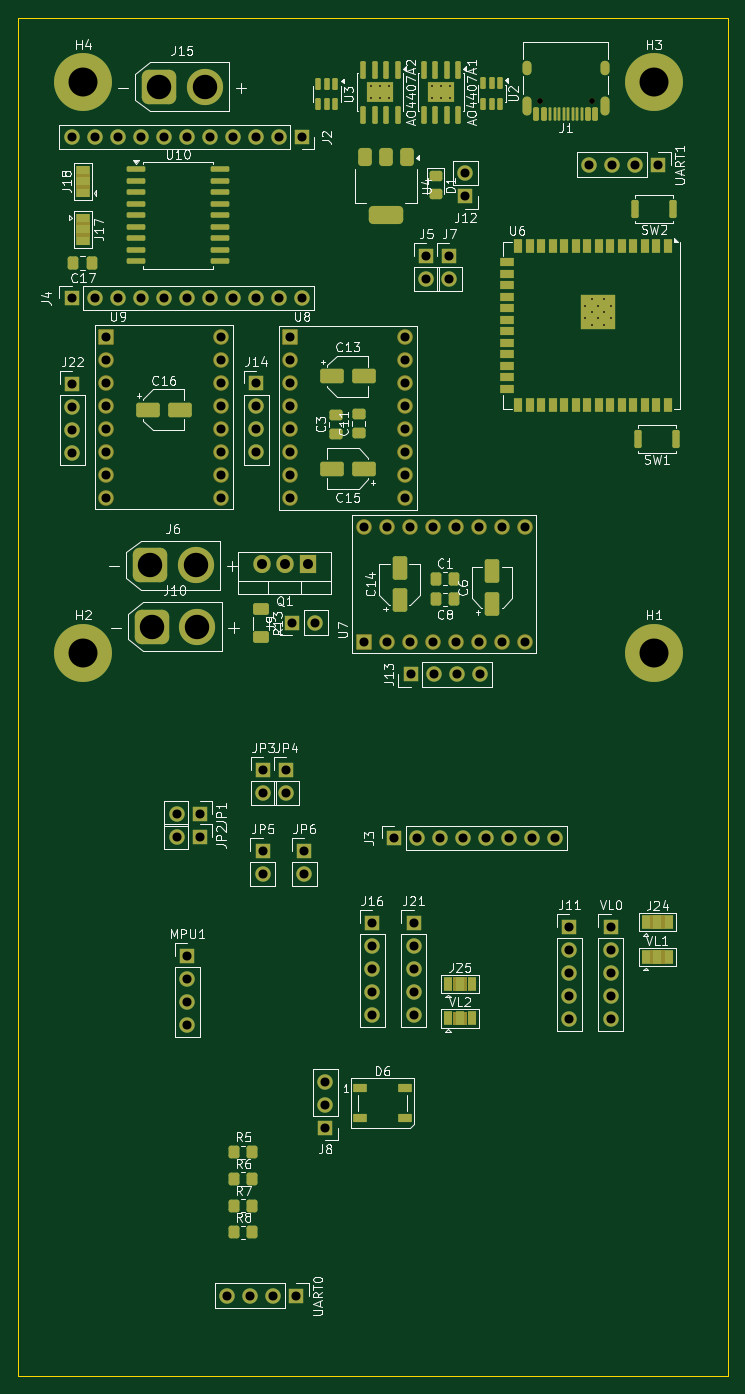
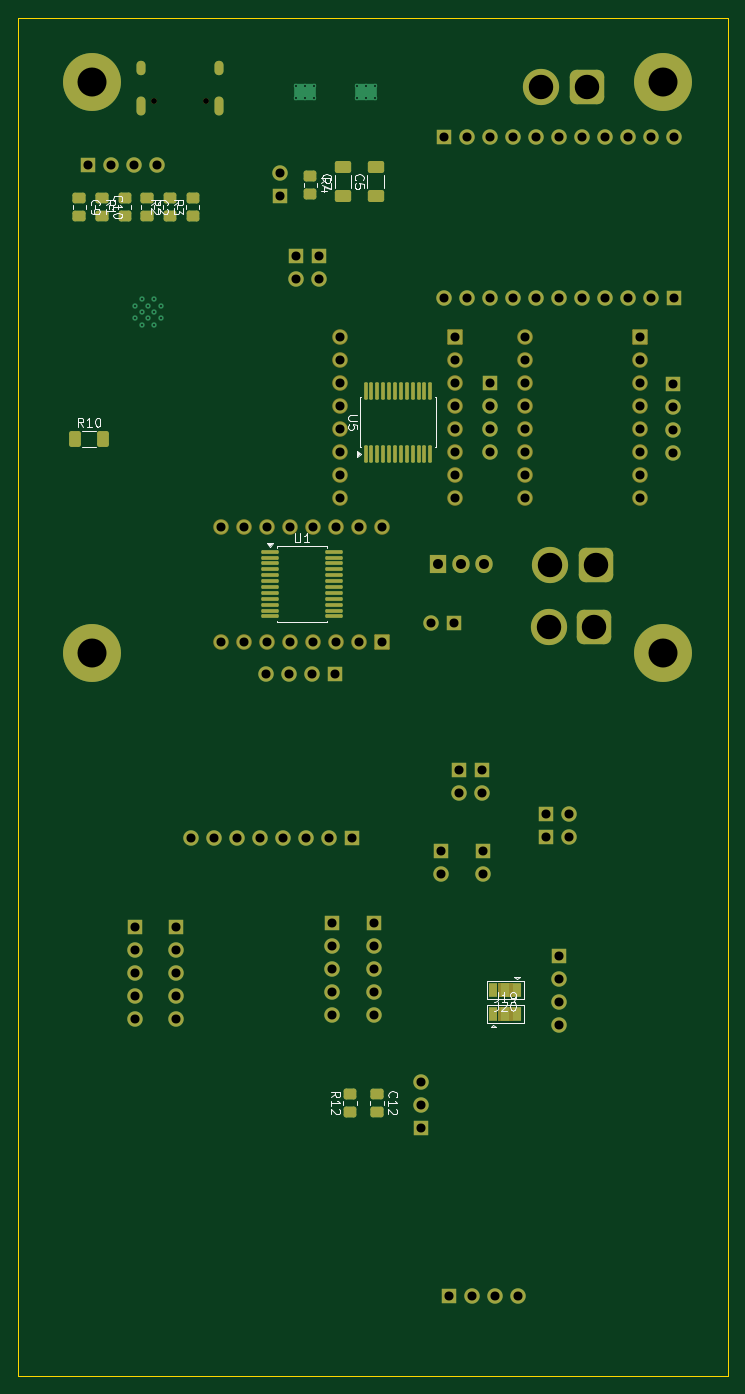
Circuit board: 11 layer files. Board 78.4 x 150.0 mm.
- bottom_copper: PCB-B_Cu.gbr (18902 bytes)
- bottom_mask: PCB-B_Mask.gbr (9830 bytes)
- paste: PCB-B_Paste.gbr (3779 bytes)
- bottom_silk: PCB-B_Silkscreen.gbr (24261 bytes)
- outline: PCB-Edge_Cuts.gbr (602 bytes)
- top_copper: PCB-F_Cu.gbr (26390 bytes)
- top_mask: PCB-F_Mask.gbr (14654 bytes)
- paste: PCB-F_Paste.gbr (7684 bytes)
- top_silk: PCB-F_Silkscreen.gbr (105154 bytes)
- drill: PCB-NPTH.drl (361 bytes)
- drill: PCB-PTH.drl (3619 bytes)

=== bottom_copper: PCB-B_Cu.gbr (18902 bytes, source omitted) ===
=== bottom_mask: PCB-B_Mask.gbr (9830 bytes, source omitted) ===
=== paste: PCB-B_Paste.gbr ===
%TF.GenerationSoftware,KiCad,Pcbnew,10.0.2*%
%TF.CreationDate,2026-05-19T12:57:42+02:00*%
%TF.ProjectId,PCB,5043422e-6b69-4636-9164-5f7063625858,rev?*%
%TF.SameCoordinates,Original*%
%TF.FileFunction,Paste,Bot*%
%TF.FilePolarity,Positive*%
%FSLAX46Y46*%
G04 Gerber Fmt 4.6, Leading zero omitted, Abs format (unit mm)*
G04 Created by KiCad (PCBNEW 10.0.2) date 2026-05-19 12:57:42*
%MOMM*%
%LPD*%
G01*
G04 APERTURE LIST*
G04 Aperture macros list*
%AMRoundRect*
0 Rectangle with rounded corners*
0 $1 Rounding radius*
0 $2 $3 $4 $5 $6 $7 $8 $9 X,Y pos of 4 corners*
0 Add a 4 corners polygon primitive as box body*
4,1,4,$2,$3,$4,$5,$6,$7,$8,$9,$2,$3,0*
0 Add four circle primitives for the rounded corners*
1,1,$1+$1,$2,$3*
1,1,$1+$1,$4,$5*
1,1,$1+$1,$6,$7*
1,1,$1+$1,$8,$9*
0 Add four rect primitives between the rounded corners*
20,1,$1+$1,$2,$3,$4,$5,0*
20,1,$1+$1,$4,$5,$6,$7,0*
20,1,$1+$1,$6,$7,$8,$9,0*
20,1,$1+$1,$8,$9,$2,$3,0*%
G04 Aperture macros list end*
%ADD10RoundRect,0.250000X0.450000X-0.350000X0.450000X0.350000X-0.450000X0.350000X-0.450000X-0.350000X0*%
%ADD11RoundRect,0.100000X0.100000X-0.850000X0.100000X0.850000X-0.100000X0.850000X-0.100000X-0.850000X0*%
%ADD12RoundRect,0.100000X0.850000X0.100000X-0.850000X0.100000X-0.850000X-0.100000X0.850000X-0.100000X0*%
%ADD13RoundRect,0.250000X-0.475000X0.337500X-0.475000X-0.337500X0.475000X-0.337500X0.475000X0.337500X0*%
%ADD14RoundRect,0.250000X0.650000X-0.412500X0.650000X0.412500X-0.650000X0.412500X-0.650000X-0.412500X0*%
%ADD15RoundRect,0.250000X0.400000X0.625000X-0.400000X0.625000X-0.400000X-0.625000X0.400000X-0.625000X0*%
%ADD16RoundRect,0.250000X-0.450000X0.350000X-0.450000X-0.350000X0.450000X-0.350000X0.450000X0.350000X0*%
G04 APERTURE END LIST*
D10*
%TO.C,R1*%
X105225000Y-43902500D03*
X105225000Y-45902500D03*
%TD*%
D11*
%TO.C,U5*%
X78625000Y-65190000D03*
X77975000Y-65190000D03*
X77325000Y-65190000D03*
X76675000Y-65190000D03*
X76025000Y-65190000D03*
X75375000Y-65190000D03*
X74725000Y-65190000D03*
X74075000Y-65190000D03*
X73425000Y-65190000D03*
X72775000Y-65190000D03*
X72125000Y-65190000D03*
X71475000Y-65190000D03*
X71475000Y-72190000D03*
X72125000Y-72190000D03*
X72775000Y-72190000D03*
X73425000Y-72190000D03*
X74075000Y-72190000D03*
X74725000Y-72190000D03*
X75375000Y-72190000D03*
X76025000Y-72190000D03*
X76675000Y-72190000D03*
X77325000Y-72190000D03*
X77975000Y-72190000D03*
X78625000Y-72190000D03*
%TD*%
D12*
%TO.C,U1*%
X82162500Y-82977500D03*
X82162500Y-83627500D03*
X82162500Y-84277500D03*
X82162500Y-84927500D03*
X82162500Y-85577500D03*
X82162500Y-86227500D03*
X82162500Y-86877500D03*
X82162500Y-87527500D03*
X82162500Y-88177500D03*
X82162500Y-88827500D03*
X82162500Y-89477500D03*
X82162500Y-90127500D03*
X89162500Y-90127500D03*
X89162500Y-89477500D03*
X89162500Y-88827500D03*
X89162500Y-88177500D03*
X89162500Y-87527500D03*
X89162500Y-86877500D03*
X89162500Y-86227500D03*
X89162500Y-85577500D03*
X89162500Y-84927500D03*
X89162500Y-84277500D03*
X89162500Y-83627500D03*
X89162500Y-82977500D03*
%TD*%
D10*
%TO.C,R12*%
X80350000Y-142850000D03*
X80350000Y-144850000D03*
%TD*%
D13*
%TO.C,C12*%
X77350000Y-144887500D03*
X77350000Y-142812500D03*
%TD*%
D14*
%TO.C,C7*%
X81125000Y-43652500D03*
X81125000Y-40527500D03*
%TD*%
D13*
%TO.C,C9*%
X110225000Y-43865000D03*
X110225000Y-45940000D03*
%TD*%
D14*
%TO.C,C5*%
X77525000Y-43652500D03*
X77525000Y-40527500D03*
%TD*%
D10*
%TO.C,R2*%
X100225000Y-45902500D03*
X100225000Y-43902500D03*
%TD*%
D13*
%TO.C,C2*%
X102725000Y-43865000D03*
X102725000Y-45940000D03*
%TD*%
%TO.C,C10*%
X107725000Y-43865000D03*
X107725000Y-45940000D03*
%TD*%
D15*
%TO.C,R10*%
X110725000Y-70552500D03*
X107625000Y-70552500D03*
%TD*%
D16*
%TO.C,R4*%
X84725000Y-41452500D03*
X84725000Y-43452500D03*
%TD*%
D10*
%TO.C,R3*%
X97725000Y-45902500D03*
X97725000Y-43902500D03*
%TD*%
M02*

=== bottom_silk: PCB-B_Silkscreen.gbr (24261 bytes, source omitted) ===
=== outline: PCB-Edge_Cuts.gbr ===
%TF.GenerationSoftware,KiCad,Pcbnew,10.0.2*%
%TF.CreationDate,2026-05-19T12:57:42+02:00*%
%TF.ProjectId,PCB,5043422e-6b69-4636-9164-5f7063625858,rev?*%
%TF.SameCoordinates,Original*%
%TF.FileFunction,Profile,NP*%
%FSLAX46Y46*%
G04 Gerber Fmt 4.6, Leading zero omitted, Abs format (unit mm)*
G04 Created by KiCad (PCBNEW 10.0.2) date 2026-05-19 12:57:42*
%MOMM*%
%LPD*%
G01*
G04 APERTURE LIST*
%TA.AperFunction,Profile*%
%ADD10C,0.050000*%
%TD*%
G04 APERTURE END LIST*
D10*
X38623472Y-24029457D02*
X117000000Y-24029457D01*
X117000000Y-174000000D01*
X38623472Y-174000000D01*
X38623472Y-24029457D01*
M02*

=== top_copper: PCB-F_Cu.gbr (26390 bytes, source omitted) ===
=== top_mask: PCB-F_Mask.gbr (14654 bytes, source omitted) ===
=== paste: PCB-F_Paste.gbr (7684 bytes, source omitted) ===
=== top_silk: PCB-F_Silkscreen.gbr (105154 bytes, source omitted) ===
=== drill: PCB-NPTH.drl ===
M48
; DRILL file KiCad 10.0.2 date 2026-05-19T12:57:33
; FORMAT={-:-/ absolute / metric / decimal}
; #@! TF.CreationDate,2026-05-19T12:57:33+02:00
; #@! TF.GenerationSoftware,Kicad,Pcbnew,10.0.2
; #@! TF.FileFunction,NonPlated,1,2,NPTH
FMAT,2
METRIC
; #@! TA.AperFunction,NonPlated,NPTH,ComponentDrill
T1C0.650
%
G90
G05
T1
X96.235Y-33.172
X102.015Y-33.172
M30

=== drill: PCB-PTH.drl ===
M48
; DRILL file KiCad 10.0.2 date 2026-05-19T12:57:33
; FORMAT={-:-/ absolute / metric / decimal}
; #@! TF.CreationDate,2026-05-19T12:57:33+02:00
; #@! TF.GenerationSoftware,Kicad,Pcbnew,10.0.2
; #@! TF.FileFunction,Plated,1,2,PTH
FMAT,2
METRIC
; #@! TA.AperFunction,Plated,PTH,ComponentDrill
T1C0.200
; #@! TA.AperFunction,Plated,PTH,ComponentDrill
T2C0.600
; #@! TA.AperFunction,Plated,PTH,ComponentDrill
T3C1.000
; #@! TA.AperFunction,Plated,PTH,ComponentDrill
T4C1.100
; #@! TA.AperFunction,Plated,PTH,ComponentDrill
T5C2.700
; #@! TA.AperFunction,Plated,PTH,ComponentDrill
T6C3.200
%
G90
G05
T1
X77.625Y-31.572
X77.625Y-32.872
X78.625Y-31.572
X78.625Y-32.872
X79.625Y-31.572
X79.625Y-32.872
X84.325Y-31.572
X84.325Y-32.872
X85.325Y-31.572
X85.325Y-32.872
X86.325Y-31.572
X86.325Y-32.872
X101.265Y-55.817
X101.265Y-57.217
X101.965Y-55.117
X101.965Y-56.517
X101.965Y-57.917
X102.665Y-55.817
X102.665Y-57.217
X103.365Y-55.117
X103.365Y-56.517
X103.365Y-57.917
X104.065Y-55.817
X104.065Y-57.217
T3
X44.525Y-37.212
X44.525Y-54.992
X44.625Y-64.432
X44.625Y-66.972
X44.625Y-69.513
X44.625Y-72.052
X47.065Y-37.212
X47.065Y-54.992
X48.375Y-59.262
X48.375Y-61.802
X48.375Y-64.343
X48.375Y-66.882
X48.375Y-69.422
X48.375Y-71.962
X48.375Y-74.502
X48.375Y-77.042
X49.605Y-37.212
X49.605Y-54.992
X52.145Y-37.212
X52.145Y-54.992
X54.685Y-37.212
X54.685Y-54.992
X56.16Y-111.9
X56.16Y-114.44
X57.225Y-37.212
X57.225Y-54.992
X57.3Y-127.59
X57.3Y-130.13
X57.3Y-132.67
X57.3Y-135.21
X58.7Y-111.9
X58.7Y-114.44
X59.765Y-37.212
X59.765Y-54.992
X61.075Y-59.262
X61.075Y-61.802
X61.075Y-64.343
X61.075Y-66.882
X61.075Y-69.422
X61.075Y-71.962
X61.075Y-74.502
X61.075Y-77.042
X61.75Y-165.17
X62.305Y-37.212
X62.305Y-54.992
X64.29Y-165.17
X64.845Y-37.212
X64.845Y-54.992
X64.925Y-64.362
X64.925Y-66.903
X64.925Y-69.442
X64.925Y-71.983
X65.66Y-116.0
X65.66Y-118.54
X65.72Y-107.06
X65.72Y-109.6
X66.83Y-165.17
X67.385Y-37.212
X67.385Y-54.992
X68.26Y-107.06
X68.26Y-109.6
X68.7Y-59.3
X68.7Y-61.84
X68.7Y-64.38
X68.7Y-66.92
X68.7Y-69.46
X68.7Y-72.0
X68.7Y-74.54
X68.7Y-77.08
X68.89Y-90.802
X69.37Y-165.17
X69.925Y-37.212
X69.925Y-54.992
X70.25Y-116.0
X70.25Y-118.54
X71.43Y-90.802
X72.55Y-141.51
X72.55Y-144.05
X72.55Y-146.59
X76.772Y-80.203
X76.772Y-92.902
X77.71Y-123.96
X77.71Y-126.5
X77.71Y-129.04
X77.71Y-131.58
X77.71Y-134.12
X79.312Y-80.203
X79.312Y-92.902
X80.18Y-114.6
X81.4Y-59.3
X81.4Y-61.84
X81.4Y-64.38
X81.4Y-66.92
X81.4Y-69.46
X81.4Y-72.0
X81.4Y-74.54
X81.4Y-77.08
X81.852Y-80.203
X81.852Y-92.902
X81.962Y-96.502
X82.3Y-123.96
X82.3Y-126.5
X82.3Y-129.04
X82.3Y-131.58
X82.3Y-134.12
X82.72Y-114.6
X83.725Y-50.277
X83.725Y-52.817
X84.392Y-80.203
X84.392Y-92.902
X84.502Y-96.502
X85.26Y-114.6
X86.265Y-50.277
X86.265Y-52.817
X86.932Y-80.203
X86.932Y-92.902
X87.042Y-96.502
X87.8Y-114.6
X88.025Y-41.188
X88.025Y-43.727
X89.472Y-80.203
X89.472Y-92.902
X89.582Y-96.502
X90.34Y-114.6
X92.013Y-80.203
X92.013Y-92.902
X92.88Y-114.6
X94.552Y-80.203
X94.552Y-92.902
X95.42Y-114.6
X97.96Y-114.6
X99.51Y-124.4
X99.51Y-126.94
X99.51Y-129.48
X99.51Y-132.02
X99.51Y-134.56
X101.705Y-40.252
X104.1Y-124.4
X104.1Y-126.94
X104.1Y-129.48
X104.1Y-132.02
X104.1Y-134.56
X104.245Y-40.252
X106.785Y-40.252
X109.325Y-40.252
T4
X65.525Y-84.352
X68.065Y-84.352
X70.605Y-84.352
T5
X53.225Y-84.453
X53.425Y-91.252
X54.225Y-31.652
X58.225Y-84.453
X58.425Y-91.252
X59.225Y-31.652
T6
X45.825Y-31.152
X45.825Y-94.152
X108.825Y-31.152
X108.825Y-94.152
T2
G00X94.805Y-29.822
M15
G01X94.805Y-29.223
M16
G05
G00X94.805Y-34.252
M15
G01X94.805Y-33.152
M16
G05
G00X103.445Y-29.822
M15
G01X103.445Y-29.223
M16
G05
G00X103.445Y-34.252
M15
G01X103.445Y-33.152
M16
G05
M30
